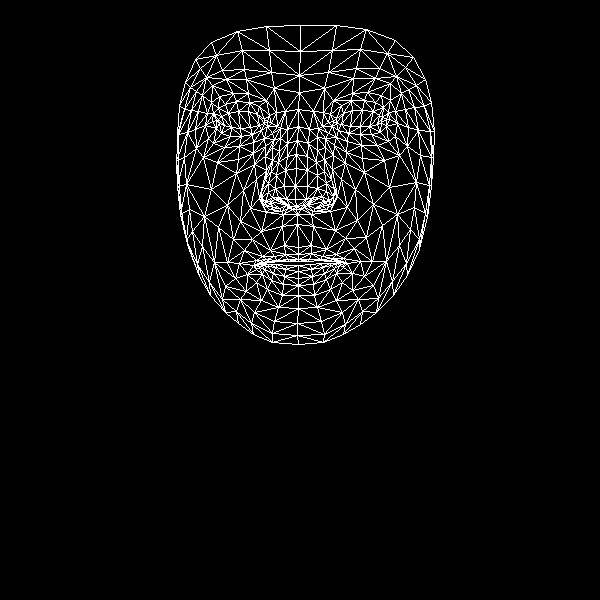

The file beside this chart, header and first rows:
, x, y
0, 298, 247
1, 295, 199
2, 297, 214
3, 287, 156
4, 295, 186
5, 296, 168
6, 298, 126
7, 219, 123
8, 299, 92
9, 299, 75
10, 300, 25
11, 298, 254
12, 298, 259
13, 298, 261
14, 298, 265
15, 298, 271
16, 298, 278
17, 298, 285
18, 298, 295
19, 296, 206
20, 286, 205
21, 185, 82
22, 252, 134
23, 241, 136
24, 230, 136
25, 216, 128
26, 261, 130
27, 236, 101
28, 249, 102
29, 225, 104
30, 218, 108
31, 208, 138
32, 254, 312
33, 216, 120
34, 178, 134
35, 195, 129
36, 243, 190
37, 284, 245
38, 287, 259
39, 270, 250
40, 262, 256
41, 277, 260
42, 270, 262
43, 247, 274
44, 286, 199
45, 284, 186
46, 202, 95
47, 265, 156
48, 261, 197
49, 261, 190
50, 211, 189
51, 285, 170
52, 226, 79
53, 212, 85
54, 195, 59
55, 274, 88
56, 259, 106
57, 239, 263
58, 189, 250
59, 270, 204
... 408 more rows
